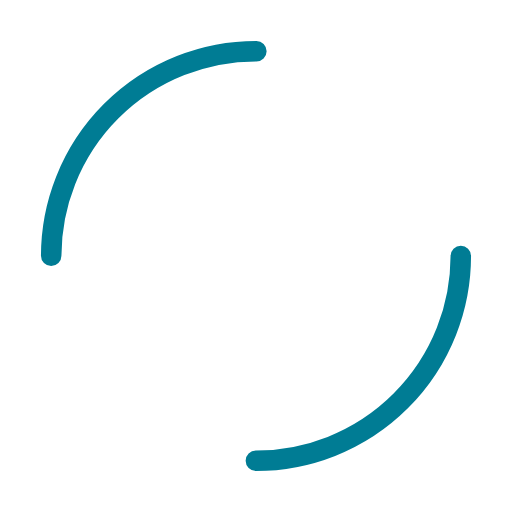
t = 0.00 s
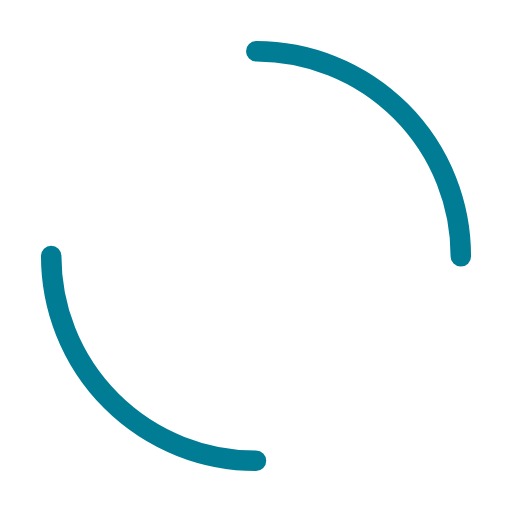
t = 0.25 s
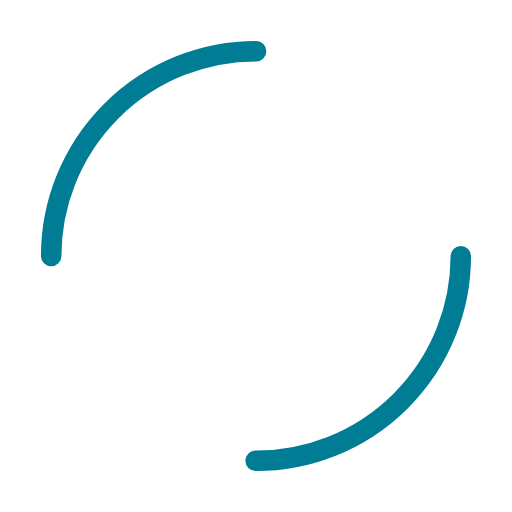
t = 0.50 s
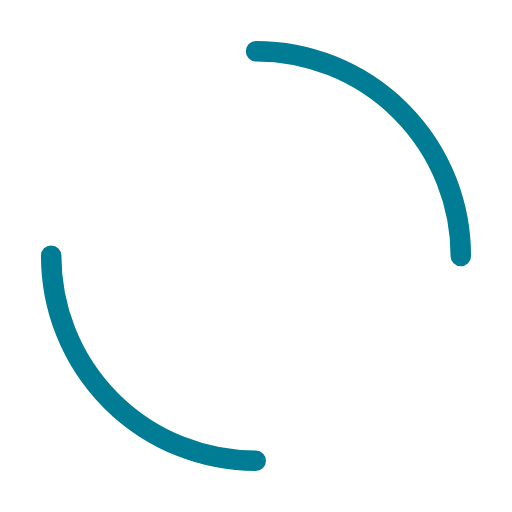
t = 0.75 s

The animated SVG that drew these frames (rendered in a browser with its animation timeline set to each time). Animation: 1 SMIL element (animateTransform=1); one cycle of 1.00 s, repeats indefinitely.

<svg width="200px"  height="200px"  xmlns="http://www.w3.org/2000/svg" viewBox="0 0 100 100" preserveAspectRatio="xMidYMid" class="lds-dual-ring" style="background: none;"><circle cx="50" cy="50" ng-attr-r="{{config.radius}}" ng-attr-stroke-width="{{config.width}}" ng-attr-stroke="{{config.stroke}}" ng-attr-stroke-dasharray="{{config.dasharray}}" fill="none" stroke-linecap="round" r="40" stroke-width="4" stroke="#007c94" stroke-dasharray="62.83185307179586 62.83185307179586" transform="rotate(148.089 50 50)"><animateTransform attributeName="transform" type="rotate" calcMode="linear" values="0 50 50;360 50 50" keyTimes="0;1" dur="1s" begin="0s" repeatCount="indefinite"></animateTransform></circle></svg>